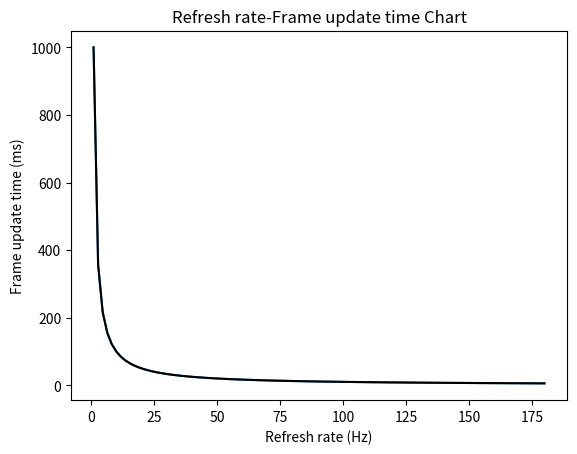

The script that saved this image:
import matplotlib.pyplot as plt
import numpy as np

def inverse_proportion(x, k):
    return k / x

k = 1000
x = np.linspace(1, 180, 100)
y = inverse_proportion(x, k)

plt.plot(x, y)
plt.xlabel('x')
plt.ylabel('y')
plt.title('Refresh rate-Frame update time Chart')
plt.xlabel('Refresh rate (Hz)')
plt.ylabel('Frame update time (ms)')
plt.plot(x, y, color='k')  # 等同于 plt.plot(x, y, 'k')
plt.show()